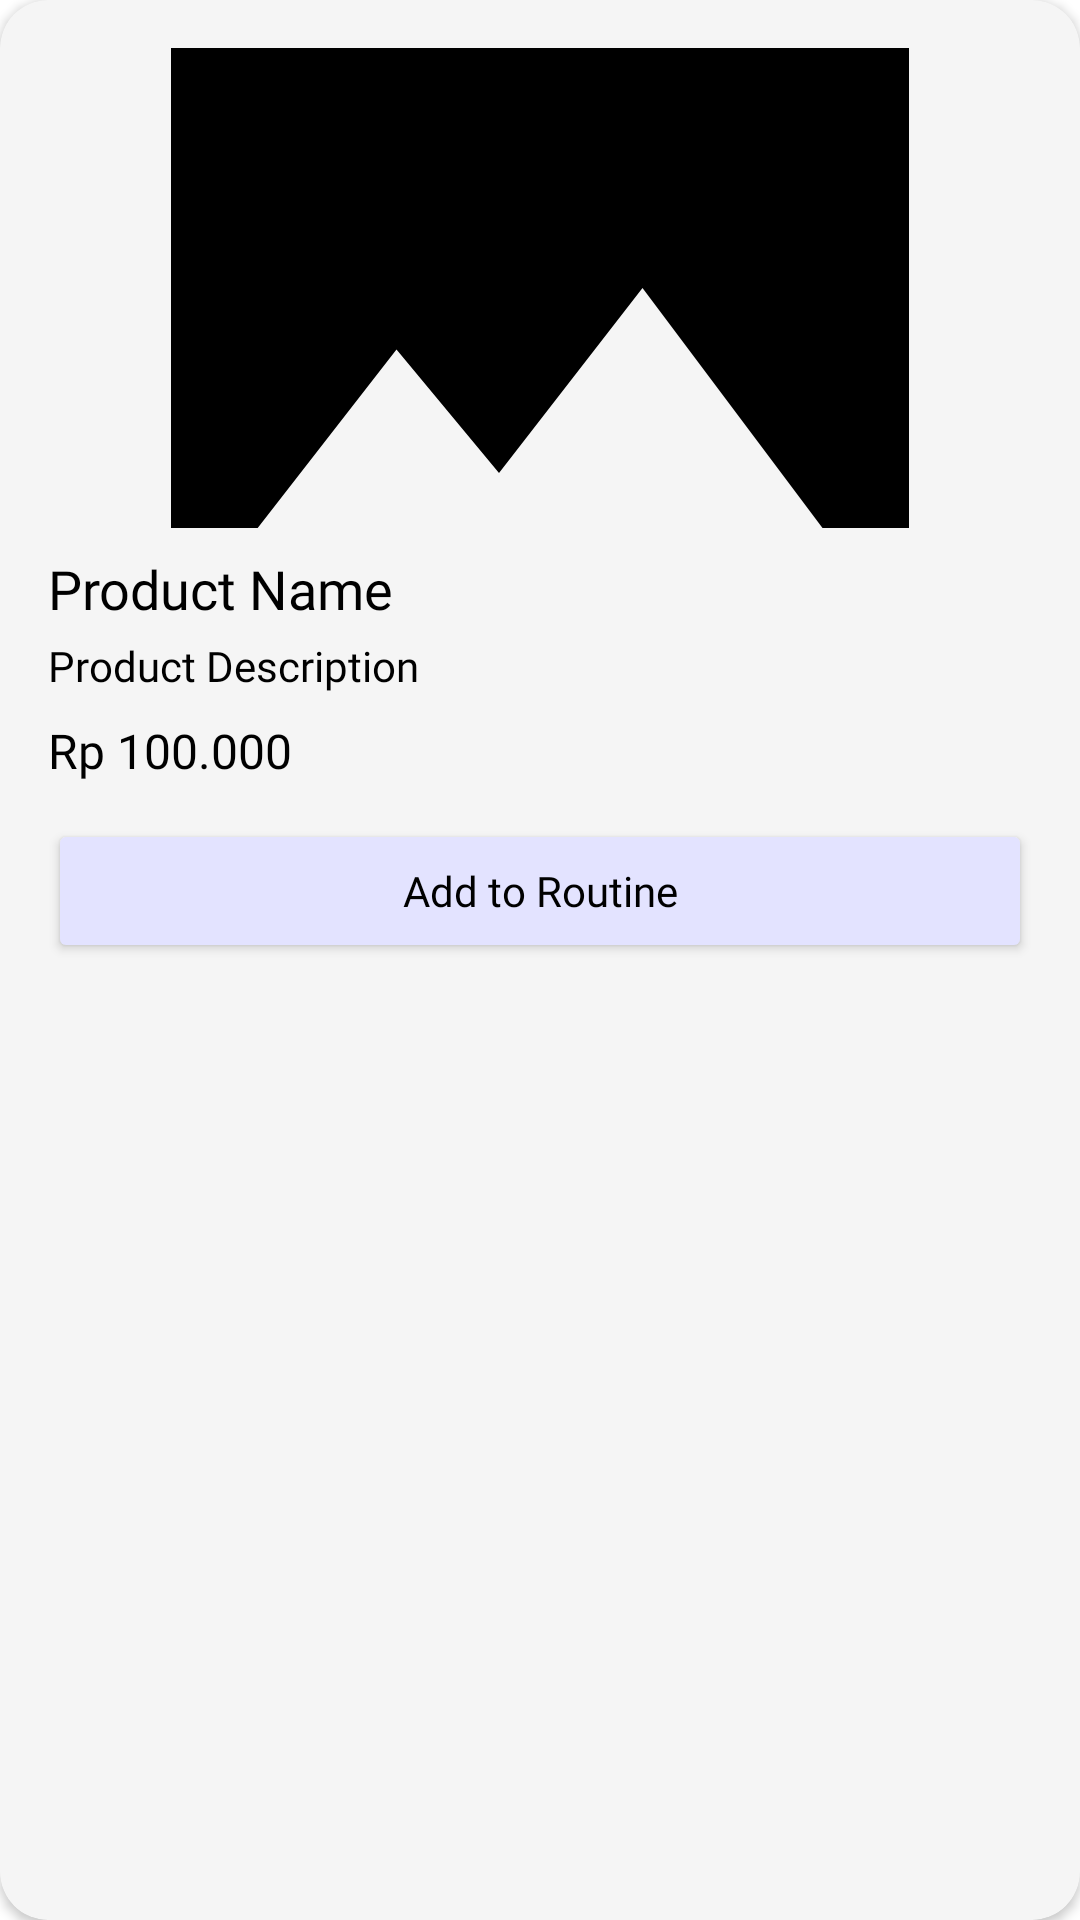

Here is an Android app screen rendered from its layout file. Give the layout XML and the strings, colors and styles it references.
<!-- AndroidManifest.xml: application theme Theme.CapstoneProject4 -->
<!-- res/layout/home_item_product.xml -->
<?xml version="1.0" encoding="utf-8"?>
<androidx.cardview.widget.CardView xmlns:android="http://schemas.android.com/apk/res/android"
    xmlns:app="http://schemas.android.com/apk/res-auto"
    android:layout_width="250dp"
    android:layout_height="wrap_content"
    android:layout_margin="8dp"
    android:elevation="8dp"
    app:cardCornerRadius="16dp"
    app:cardBackgroundColor="?attr/colorSurface">

    <LinearLayout
        android:layout_width="match_parent"
        android:layout_height="wrap_content"
        android:orientation="vertical"
        android:padding="16dp">

        
        <ImageView
            android:id="@+id/productImage"
            android:layout_width="match_parent"
            android:layout_height="160dp"
            android:scaleType="centerCrop"
            app:srcCompat="@drawable/ic_placeholder"
            android:contentDescription="product_image" />

        
        <TextView
            android:id="@+id/productName"
            android:layout_width="match_parent"
            android:layout_height="wrap_content"
            android:layout_marginTop="8dp"
            android:text="Product Name"
            android:textSize="18sp"
            android:fontFamily="@font/roboto_bold"
            android:textColor="?attr/colorOnPrimary"
            android:ellipsize="end"
            android:maxLines="1" />

        
        <TextView
            android:id="@+id/productDescription"
            android:layout_width="match_parent"
            android:layout_height="wrap_content"
            android:layout_marginTop="4dp"
            android:text="Product Description"
            android:textSize="14sp"
            android:fontFamily="@font/montserrat_semibold"
            android:textColor="?attr/colorOnPrimary"
            android:ellipsize="end"
            android:maxLines="2" />

        
        <TextView
            android:id="@+id/productPrice"
            android:layout_width="match_parent"
            android:layout_height="wrap_content"
            android:layout_marginTop="8dp"
            android:text="Rp 100.000"
            android:textSize="16sp"
            android:fontFamily="@font/roboto_bold"
            android:textColor="?attr/colorOnPrimary" />

        
        <Button
            android:id="@+id/addToCartButton"
            android:layout_width="match_parent"
            android:layout_height="wrap_content"
            android:layout_marginTop="12dp"
            android:text="Add to Routine"
            android:textAllCaps="false"
            android:backgroundTint="?attr/colorPrimary"
            android:textColor="?attr/colorOnPrimary"
            android:fontFamily="@font/montserrat_semibold" />
    </LinearLayout>
</androidx.cardview.widget.CardView>
<!-- resources referenced by this layout -->
<resources>
  <!-- drawable ic_placeholder (drawable) -->
  <vector xmlns:android="http://schemas.android.com/apk/res/android" android:height="48dp" android:tint="?attr/colorOnPrimary" android:viewportHeight="24" android:viewportWidth="24" android:width="48dp">
        
      <path android:fillColor="?attr/colorOnPrimary" android:pathData="M21,19V5c0,-1.1 -0.9,-2 -2,-2H5c-1.1,0 -2,0.9 -2,2v14c0,1.1 0.9,2 2,2h14c1.1,0 2,-0.9 2,-2zM8.5,13.5l2.5,3.01L14.5,12l4.5,6H5l3.5,-4.5z"/>
      
  </vector>
  <style name="Theme.CapstoneProject4" parent="Theme.CapstoneProject4.Light" />
  <style name="Theme.CapstoneProject4.Light" parent="Theme.MaterialComponents.DayNight.DarkActionBar">
          
          <item name="colorPrimary">@color/lavender</item>
          <item name="colorPrimaryVariant">@color/purple_700</item>
          <item name="colorOnPrimary">@color/text_light</item>
          
          <item name="colorSecondary">@color/teal_200</item>
          <item name="colorSecondaryVariant">@color/teal_700</item>
          <item name="colorOnSecondary">@color/black</item>
          
          <item name="android:statusBarColor">?attr/colorPrimaryVariant</item>
          
          <item name="colorOnBackground">@color/text_light</item>
          <item name="colorPrimaryContainer">@color/primary_light</item>
          <item name="colorSurface">@color/card_light</item>
          <item name="colorOnSurface">@color/text_light</item>
      </style>
  <color name="lavender">#E3E3FF</color>
  <color name="purple_700">#3700B3</color>
  <color name="text_light">#000000</color>
  <color name="teal_200">#03DAC5</color>
  <color name="teal_700">#018786</color>
  <color name="black">#FF000000</color>
  <color name="primary_light">#FFFFFF</color>
  <color name="card_light">#F5F5F5</color>
</resources>
